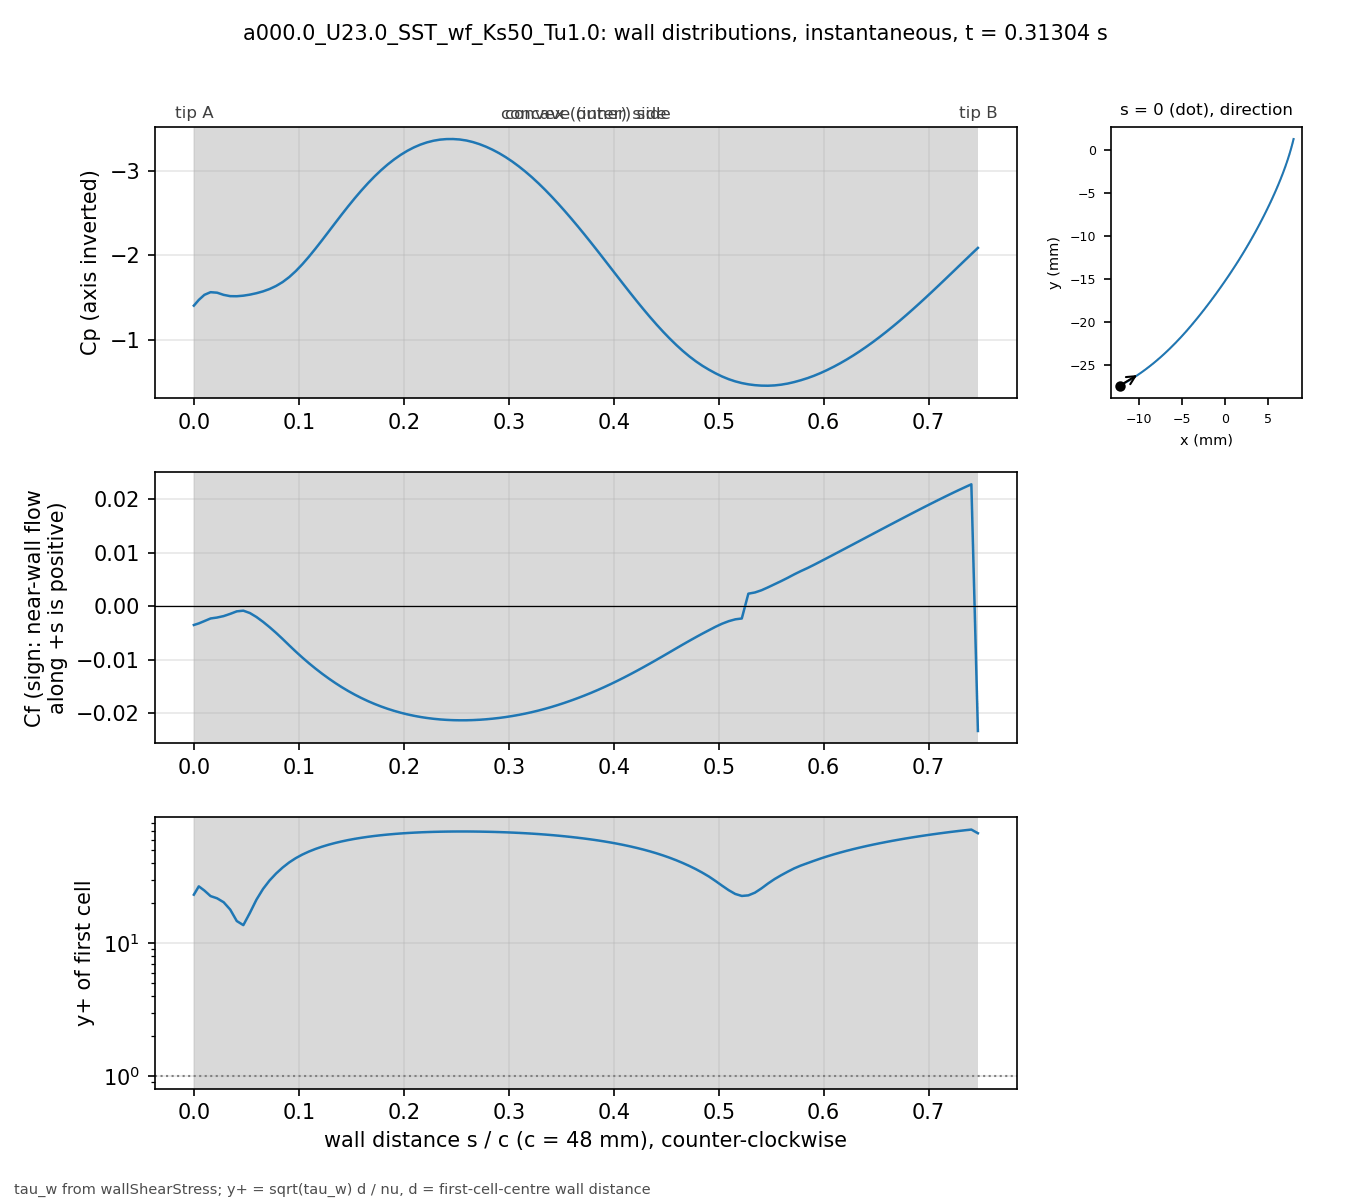

Values plotted in this chart, from the file beside it:
# a000.0_U23.0_SST_wf_Ks50_Tu1.0 t=0.313…, p_inf=0; Cf signed by near-wall flow dir…
patch, s_over_c, x_m, y_m, Cp, Cf, yplus, d_first_m
blade, 0.000000, -0.01227, -0.02739, -1.403, -0.003517, 23.11, 0.0003633
blade, 0.004708, -0.01207, -0.02729, -1.471, -0.00322, 26.71, 0.0004387
blade, 0.01001, -0.01185, -0.02716, -1.531, -0.002785, 24.84, 0.0004388
blade, 0.01593, -0.0116, -0.02702, -1.563, -0.002295, 22.56, 0.000439
blade, 0.02215, -0.01134, -0.02687, -1.557, -0.00212, 21.71, 0.0004396
blade, 0.0284, -0.01108, -0.02672, -1.531, -0.001848, 20.29, 0.0004399
blade, 0.03464, -0.01083, -0.02656, -1.516, -0.001433, 17.87, 0.00044
blade, 0.04089, -0.01058, -0.0264, -1.515, -0.0009637, 14.65, 0.00044
blade, 0.04714, -0.01033, -0.02624, -1.522, -0.0008368, 13.65, 0.00044
blade, 0.05339, -0.01008, -0.02607, -1.534, -0.001279, 16.88, 0.00044
blade, 0.05964, -0.00983, -0.0259, -1.551, -0.00202, 21.22, 0.00044
blade, 0.06588, -0.009586, -0.02573, -1.572, -0.002921, 25.51, 0.00044
blade, 0.07213, -0.009343, -0.02555, -1.6, -0.003923, 29.56, 0.00044
blade, 0.07838, -0.009103, -0.02537, -1.637, -0.004999, 33.37, 0.00044
blade, 0.08463, -0.008865, -0.02519, -1.683, -0.006145, 37, 0.00044
blade, 0.09088, -0.00863, -0.025, -1.742, -0.007335, 40.42, 0.00044
blade, 0.09712, -0.008396, -0.02481, -1.813, -0.008501, 43.52, 0.00044
blade, 0.1034, -0.008164, -0.02462, -1.894, -0.009615, 46.28, 0.00044
blade, 0.1096, -0.007935, -0.02443, -1.983, -0.01067, 48.76, 0.00044
blade, 0.1159, -0.007708, -0.02423, -2.079, -0.01167, 51, 0.00044
blade, 0.1221, -0.007482, -0.02404, -2.178, -0.01262, 53.03, 0.00044
blade, 0.1284, -0.007259, -0.02384, -2.28, -0.01352, 54.88, 0.00044
blade, 0.1346, -0.007038, -0.02363, -2.382, -0.01436, 56.57, 0.00044
blade, 0.1409, -0.006819, -0.02343, -2.483, -0.01515, 58.1, 0.00044
blade, 0.1471, -0.006602, -0.02322, -2.582, -0.01588, 59.49, 0.00044
blade, 0.1534, -0.006387, -0.02301, -2.677, -0.01656, 60.75, 0.00044
blade, 0.1596, -0.006173, -0.0228, -2.768, -0.01719, 61.89, 0.00044
blade, 0.1659, -0.005962, -0.02259, -2.854, -0.01777, 62.92, 0.00044
blade, 0.1721, -0.005752, -0.02237, -2.934, -0.01829, 63.84, 0.00044
blade, 0.1784, -0.005545, -0.02216, -3.008, -0.01877, 64.67, 0.00044
blade, 0.1846, -0.005339, -0.02194, -3.076, -0.01921, 65.41, 0.00044
blade, 0.1908, -0.005135, -0.02172, -3.137, -0.01959, 66.07, 0.00044
blade, 0.1971, -0.004932, -0.0215, -3.191, -0.01994, 66.66, 0.00044
blade, 0.2033, -0.004732, -0.02128, -3.238, -0.02025, 67.16, 0.00044
blade, 0.2096, -0.004532, -0.02105, -3.278, -0.02051, 67.6, 0.00044
blade, 0.2158, -0.004335, -0.02083, -3.312, -0.02074, 67.97, 0.00044
blade, 0.2221, -0.004139, -0.0206, -3.338, -0.02092, 68.28, 0.00044
blade, 0.2283, -0.003944, -0.02037, -3.358, -0.02108, 68.53, 0.00044
blade, 0.2346, -0.003751, -0.02014, -3.371, -0.0212, 68.72, 0.00044
blade, 0.2408, -0.00356, -0.01991, -3.377, -0.02128, 68.86, 0.00044
blade, 0.2471, -0.003369, -0.01968, -3.378, -0.02133, 68.94, 0.00044
blade, 0.2533, -0.00318, -0.01945, -3.372, -0.02136, 68.98, 0.00044
blade, 0.2596, -0.002992, -0.01921, -3.36, -0.02135, 68.98, 0.00044
blade, 0.2658, -0.002805, -0.01898, -3.342, -0.02132, 68.92, 0.00044
blade, 0.2721, -0.002619, -0.01874, -3.317, -0.02126, 68.82, 0.00044
blade, 0.2783, -0.002435, -0.01851, -3.287, -0.02117, 68.68, 0.00044
blade, 0.2846, -0.002251, -0.01827, -3.251, -0.02106, 68.49, 0.00044
blade, 0.2908, -0.002069, -0.01803, -3.21, -0.02092, 68.27, 0.00044
blade, 0.2971, -0.001888, -0.01779, -3.163, -0.02075, 68, 0.00044
blade, 0.3033, -0.001707, -0.01755, -3.111, -0.02056, 67.68, 0.00044
blade, 0.3096, -0.001528, -0.01731, -3.054, -0.02034, 67.33, 0.00044
blade, 0.3158, -0.00135, -0.01707, -2.992, -0.0201, 66.92, 0.00044
blade, 0.3221, -0.001173, -0.01683, -2.925, -0.01983, 66.47, 0.00044
blade, 0.3283, -0.0009966, -0.01659, -2.853, -0.01953, 65.97, 0.00044
blade, 0.3346, -0.0008214, -0.01634, -2.777, -0.01921, 65.42, 0.00044
blade, 0.3408, -0.0006472, -0.0161, -2.696, -0.01886, 64.82, 0.00044
blade, 0.3471, -0.000474, -0.01585, -2.612, -0.01848, 64.17, 0.00044
blade, 0.3533, -0.0003018, -0.01561, -2.525, -0.01808, 63.46, 0.00044
blade, 0.3595, -0.0001305, -0.01536, -2.435, -0.01765, 62.71, 0.00044
... 62 more rows
